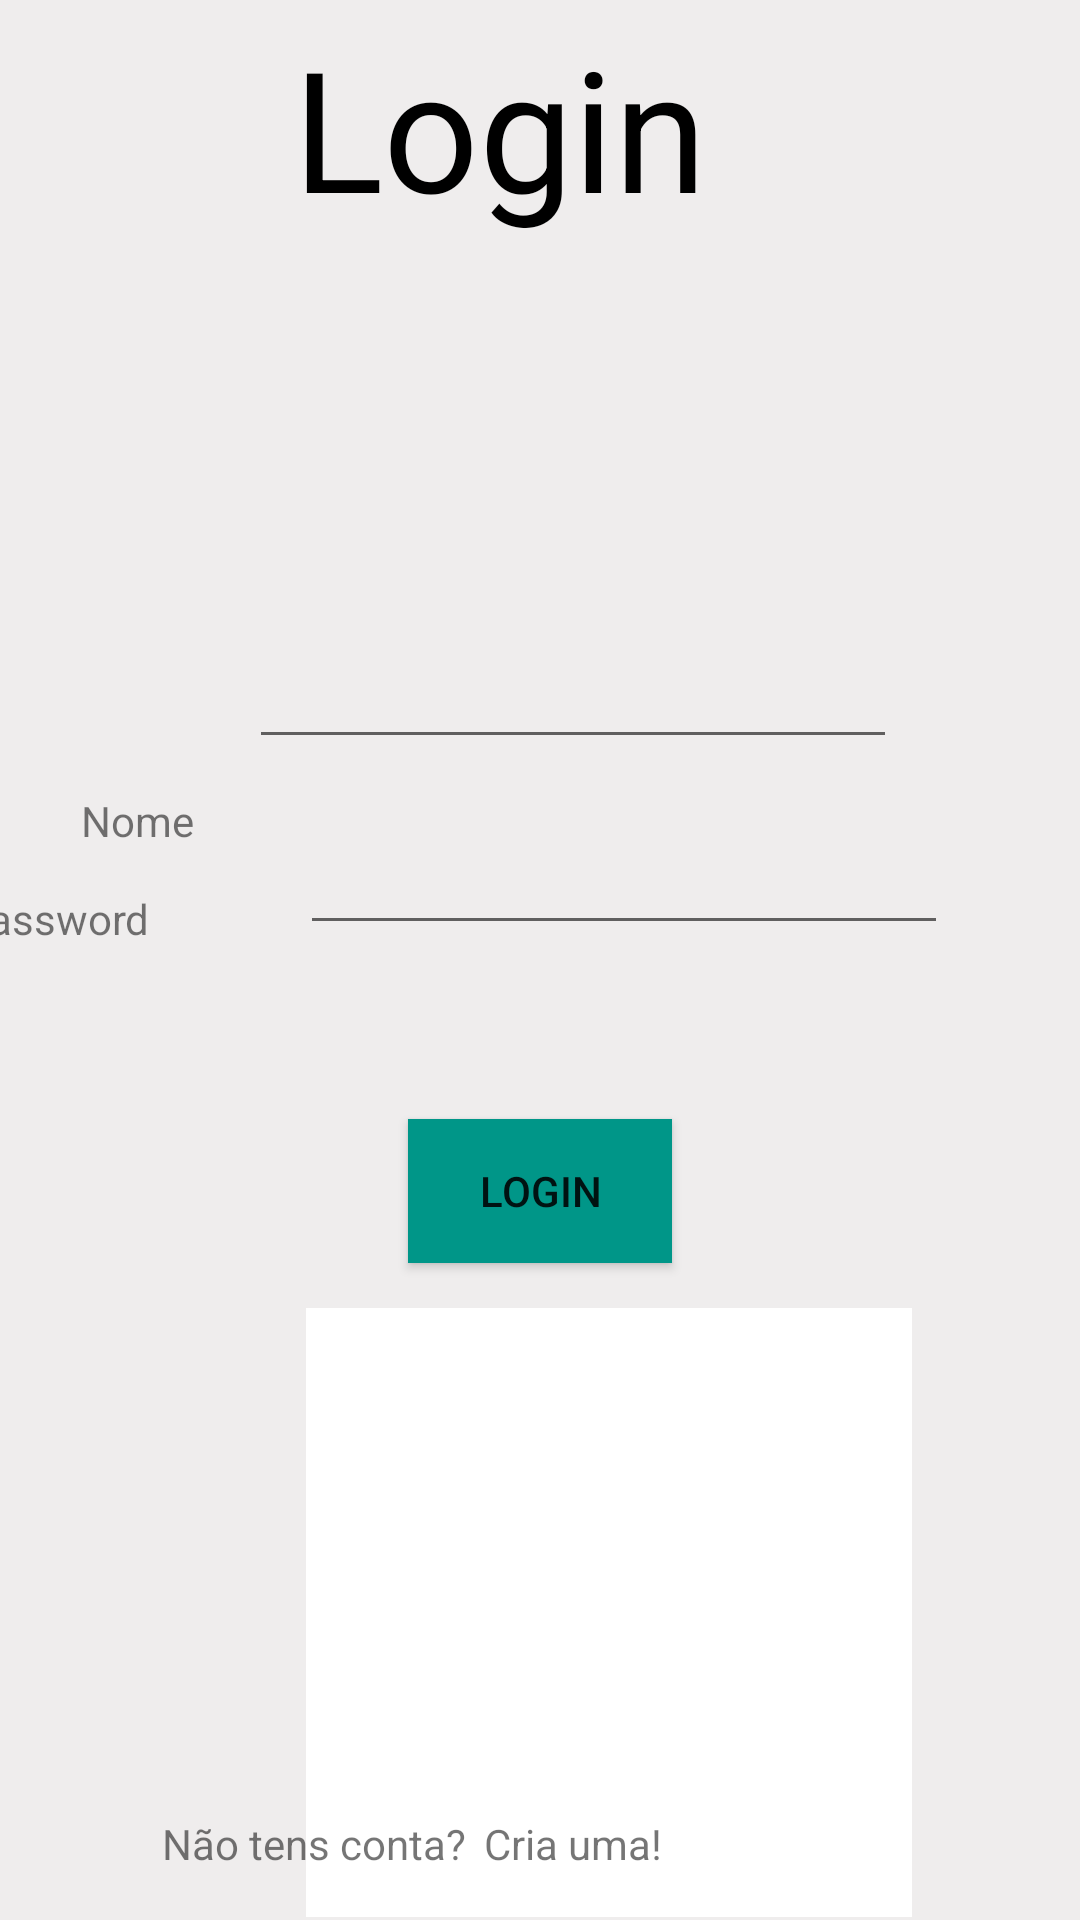

This screen was rendered from an Android layout file. Write that file and the resources it references.
<!-- AndroidManifest.xml: application theme Theme.DAI_ProChild -->
<!-- res/layout/fragment_first.xml -->
<?xml version="1.0" encoding="utf-8"?>
<androidx.constraintlayout.widget.ConstraintLayout xmlns:android="http://schemas.android.com/apk/res/android"
    xmlns:app="http://schemas.android.com/apk/res-auto"
    xmlns:tools="http://schemas.android.com/tools"
    android:layout_width="match_parent"
    android:layout_height="match_parent"
    android:background="#EFEDED"
    tools:context=".FirstFragment">

    <ImageButton
        android:id="@+id/imageButton2"
        style="@android:style/Widget.DeviceDefault.ImageButton"
        android:layout_width="202dp"
        android:layout_height="203dp"
        android:layout_marginStart="48dp"
        android:layout_marginLeft="48dp"
        android:layout_marginBottom="40dp"
        android:background="@color/white"
        android:scaleType="centerCrop"
        app:layout_constraintBottom_toBottomOf="@+id/textView4"
        app:layout_constraintStart_toStartOf="@+id/textView4"
        app:layout_constraintTop_toBottomOf="@+id/login_btn"
        app:srcCompat="@drawable/urso" />

    <Button
        android:id="@+id/login_btn"
        android:layout_width="wrap_content"
        android:layout_height="wrap_content"
        android:layout_marginTop="29dp"
        android:layout_marginBottom="15dp"
        android:background="#009688"
        android:text="@string/login"
        app:backgroundTint="#009688"
        app:layout_constraintBottom_toTopOf="@+id/imageButton2"
        app:layout_constraintEnd_toEndOf="parent"
        app:layout_constraintStart_toStartOf="parent"
        app:layout_constraintTop_toBottomOf="@+id/pass_login" />

    <EditText
        android:id="@+id/user_login"
        android:layout_width="216dp"
        android:layout_height="46dp"
        android:layout_marginStart="44dp"
        android:layout_marginLeft="44dp"
        android:layout_marginTop="76dp"
        android:layout_marginEnd="72dp"
        android:layout_marginRight="72dp"
        android:layout_marginBottom="7dp"
        android:autofillHints=""
        android:ems="10"
        android:inputType="textPersonName"
        app:layout_constraintBottom_toTopOf="@+id/pass_login"
        app:layout_constraintEnd_toEndOf="parent"
        app:layout_constraintStart_toEndOf="@+id/textView2"
        app:layout_constraintTop_toBottomOf="@+id/textView3" />

    <TextView
        android:id="@+id/textView"
        android:layout_width="wrap_content"
        android:layout_height="wrap_content"
        android:layout_marginStart="27dp"
        android:layout_marginLeft="27dp"
        android:layout_marginTop="264dp"
        android:layout_marginEnd="50dp"
        android:layout_marginRight="50dp"
        android:text="@string/nome"
        app:layout_constraintEnd_toStartOf="@+id/user_login"
        app:layout_constraintHorizontal_bias="0.0"
        app:layout_constraintStart_toStartOf="parent"
        app:layout_constraintTop_toTopOf="parent" />

    <EditText
        android:id="@+id/pass_login"
        android:layout_width="216dp"
        android:layout_height="45dp"
        android:layout_marginStart="24dp"
        android:layout_marginLeft="24dp"
        android:layout_marginTop="10dp"
        android:layout_marginEnd="81dp"
        android:layout_marginRight="81dp"
        android:layout_marginBottom="29dp"
        android:autofillHints=""
        android:ems="10"
        android:inputType="textPassword"
        android:singleLine="false"
        app:layout_constraintBottom_toTopOf="@+id/login_btn"
        app:layout_constraintEnd_toEndOf="parent"
        app:layout_constraintStart_toEndOf="@+id/textView2"
        app:layout_constraintTop_toBottomOf="@+id/user_login" />

    <TextView
        android:id="@+id/textView2"
        android:layout_width="wrap_content"
        android:layout_height="wrap_content"
        android:layout_marginStart="24dp"
        android:layout_marginLeft="24dp"
        android:layout_marginTop="59dp"
        android:layout_marginEnd="26dp"
        android:layout_marginRight="26dp"
        android:layout_marginBottom="335dp"
        android:text="@string/password"
        app:layout_constraintBottom_toTopOf="@+id/textView4"
        app:layout_constraintEnd_toStartOf="@+id/pass_login"
        app:layout_constraintStart_toStartOf="parent"
        app:layout_constraintTop_toBottomOf="@+id/textView" />

    <TextView
        android:id="@+id/textView3"
        android:layout_width="165dp"
        android:layout_height="76dp"
        android:layout_marginTop="60dp"
        android:layout_marginBottom="50dp"
        android:text="@string/loginbtn"
        android:textAppearance="@style/TextAppearance.AppCompat.Display3"
        android:textColor="@color/black"
        app:layout_constraintBottom_toTopOf="@+id/user_login"
        app:layout_constraintEnd_toEndOf="parent"
        app:layout_constraintStart_toStartOf="parent"
        app:layout_constraintTop_toTopOf="parent" />

    <TextView
        android:id="@+id/textView4"
        android:layout_width="wrap_content"
        android:layout_height="wrap_content"
        android:layout_marginStart="54dp"
        android:layout_marginLeft="54dp"
        android:text="@string/n_o_tens_conta"
        app:layout_constraintBaseline_toBaselineOf="@+id/textView5"
        app:layout_constraintStart_toStartOf="parent" />

    <TextView
        android:id="@+id/textView5"
        android:layout_width="wrap_content"
        android:layout_height="wrap_content"
        android:layout_marginStart="6dp"
        android:layout_marginLeft="6dp"
        android:layout_marginBottom="16dp"
        android:text="@string/cria_uma"
        app:layout_constraintBottom_toBottomOf="parent"
        app:layout_constraintStart_toEndOf="@+id/textView4" />

</androidx.constraintlayout.widget.ConstraintLayout>
<!-- resources referenced by this layout -->
<resources>
  <string name="cria_uma">Cria uma!</string>
  <string name="login">login</string>
  <string name="loginbtn">Loginbtn</string>
  <string name="n_o_tens_conta">Não tens conta?</string>
  <string name="nome">Nome</string>
  <string name="password">Password</string>
  <style name="Theme.DAI_ProChild" parent="Theme.MaterialComponents.DayNight.NoActionBar">
          
          <item name="colorPrimary">@color/purple_500</item>
          <item name="colorPrimaryVariant">@color/purple_700</item>
          <item name="colorOnPrimary">@color/white</item>
          
          <item name="colorSecondary">@color/teal_200</item>
          <item name="colorSecondaryVariant">@color/teal_700</item>
          <item name="colorOnSecondary">@color/black</item>
          
          <item name="android:statusBarColor" tools:targetApi="l">?attr/colorPrimaryVariant</item>
          
      </style>
  <!-- not gathered from this repository: default colours our renderer supplied (Android Studio template values) -->
  <color name="purple_500">#FF6200EE</color>
  <color name="purple_700">#FF3700B3</color>
  <color name="teal_200">#FF03DAC5</color>
  <color name="teal_700">#FF018786</color>
  <color name="black">#FF000000</color>
  <color name="white">#FFFFFFFF</color>
</resources>
